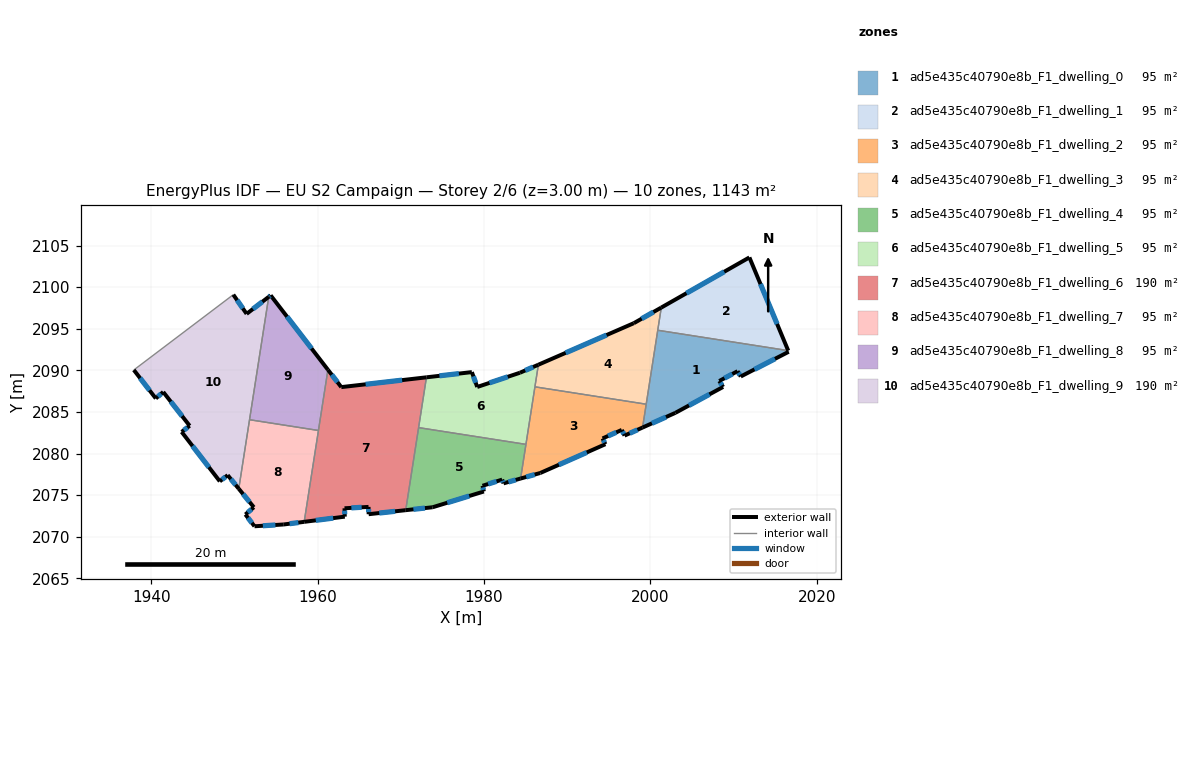
=== STOREY PLAN SPEC (per zone: floor XY polygon, exterior-wall plan segments, windows/doors) ===
zone 1: ad5e435c40790e8b_F1_dwelling_0  (95.2 m²)
  floor: (2016.55, 2092.37) (2016.61, 2092.23) (2010.85, 2089.26) (2010.46, 2089.89) (2008.27, 2088.72) (2008.73, 2088.00) (2002.99, 2084.89) (1999.05, 2083.12) (2000.88, 2094.82)
  exterior wall: (1999.05, 2083.12) – (2002.99, 2084.89)  [4.3 m]
    window: (2000.18, 2083.63) – (2001.87, 2084.38)  [2.4 m²]
  exterior wall: (2010.85, 2089.26) – (2016.61, 2092.23)  [6.5 m]
    window: (2012.50, 2090.11) – (2014.97, 2091.38)  [3.6 m²]
  exterior wall: (2010.46, 2089.89) – (2010.85, 2089.26)  [0.7 m]
    window: (2010.57, 2089.71) – (2010.74, 2089.44)  [0.4 m²]
  exterior wall: (2008.27, 2088.72) – (2010.46, 2089.89)  [2.5 m]
    window: (2008.90, 2089.05) – (2009.84, 2089.56)  [1.4 m²]
  exterior wall: (2008.73, 2088.00) – (2008.27, 2088.72)  [0.8 m]
    window: (2008.60, 2088.21) – (2008.40, 2088.51)  [0.5 m²]
  exterior wall: (2002.99, 2084.89) – (2008.73, 2088.00)  [6.5 m]
    window: (2004.63, 2085.78) – (2007.09, 2087.11)  [3.6 m²]
  interior walls: 4
zone 2: ad5e435c40790e8b_F1_dwelling_1  (95.2 m²)
  floor: (2011.89, 2103.57) (2016.55, 2092.37) (2000.88, 2094.82) (2001.30, 2097.54)
  exterior wall: (2011.89, 2103.57) – (2001.30, 2097.54)  [12.2 m]
    window: (2008.86, 2101.85) – (2004.33, 2099.27)  [6.7 m²]
  exterior wall: (2016.55, 2092.37) – (2011.89, 2103.57)  [12.1 m]
    window: (2015.22, 2095.57) – (2013.22, 2100.37)  [6.7 m²]
  interior walls: 2
zone 3: ad5e435c40790e8b_F1_dwelling_2  (95.2 m²)
  floor: (1999.49, 2085.93) (1999.05, 2083.12) (1996.89, 2082.16) (1996.55, 2082.84) (1994.25, 2081.82) (1994.58, 2081.12) (1986.76, 2077.66) (1984.39, 2077.00) (1986.11, 2088.02)
  exterior wall: (1986.76, 2077.66) – (1994.58, 2081.12)  [8.5 m]
    window: (1989.00, 2078.65) – (1992.35, 2080.13)  [4.7 m²]
  exterior wall: (1984.39, 2077.00) – (1986.76, 2077.66)  [2.5 m]
    window: (1985.07, 2077.19) – (1986.09, 2077.47)  [1.4 m²]
  exterior wall: (1996.89, 2082.16) – (1999.05, 2083.12)  [2.4 m]
    window: (1997.51, 2082.43) – (1998.43, 2082.85)  [1.3 m²]
  exterior wall: (1996.55, 2082.84) – (1996.89, 2082.16)  [0.8 m]
    window: (1996.65, 2082.64) – (1996.79, 2082.35)  [0.4 m²]
  exterior wall: (1994.25, 2081.82) – (1996.55, 2082.84)  [2.5 m]
    window: (1994.91, 2082.11) – (1995.89, 2082.55)  [1.4 m²]
  exterior wall: (1994.58, 2081.12) – (1994.25, 2081.82)  [0.8 m]
    window: (1994.49, 2081.32) – (1994.34, 2081.62)  [0.4 m²]
  interior walls: 4
zone 4: ad5e435c40790e8b_F1_dwelling_3  (95.2 m²)
  floor: (2001.30, 2097.54) (1999.49, 2085.93) (1986.11, 2088.02) (1986.53, 2090.67) (1998.00, 2095.67)
  exterior wall: (1998.00, 2095.67) – (1986.53, 2090.67)  [12.5 m]
    window: (1994.73, 2094.24) – (1989.81, 2092.10)  [6.9 m²]
  exterior wall: (2001.30, 2097.54) – (1998.00, 2095.67)  [3.8 m]
    window: (2000.36, 2097.01) – (1998.95, 2096.20)  [2.1 m²]
  interior walls: 4
zone 5: ad5e435c40790e8b_F1_dwelling_4  (95.2 m²)
  floor: (1985.04, 2081.10) (1984.39, 2077.00) (1982.34, 2076.42) (1982.18, 2076.87) (1979.82, 2076.12) (1979.98, 2075.44) (1973.82, 2073.54) (1970.59, 2073.19) (1972.14, 2083.12)
  exterior wall: (1973.82, 2073.54) – (1979.98, 2075.44)  [6.4 m]
    window: (1975.58, 2074.09) – (1978.22, 2074.90)  [3.5 m²]
  exterior wall: (1970.59, 2073.19) – (1973.82, 2073.54)  [3.3 m]
    window: (1971.51, 2073.29) – (1972.90, 2073.44)  [1.8 m²]
  exterior wall: (1982.34, 2076.42) – (1984.39, 2077.00)  [2.1 m]
    window: (1982.93, 2076.58) – (1983.81, 2076.83)  [1.2 m²]
  exterior wall: (1982.18, 2076.87) – (1982.34, 2076.42)  [0.5 m]
    window: (1982.22, 2076.74) – (1982.30, 2076.54)  [0.3 m²]
  exterior wall: (1979.82, 2076.12) – (1982.18, 2076.87)  [2.5 m]
    window: (1980.49, 2076.34) – (1981.50, 2076.65)  [1.4 m²]
  exterior wall: (1979.98, 2075.44) – (1979.82, 2076.12)  [0.7 m]
    window: (1979.93, 2075.63) – (1979.86, 2075.93)  [0.4 m²]
  interior walls: 3
zone 6: ad5e435c40790e8b_F1_dwelling_5  (95.2 m²)
  floor: (1986.53, 2090.67) (1985.04, 2081.10) (1972.14, 2083.12) (1973.08, 2089.16) (1978.54, 2089.79) (1979.18, 2088.00) (1984.32, 2089.71)
  exterior wall: (1984.32, 2089.71) – (1979.18, 2088.00)  [5.4 m]
    window: (1982.85, 2089.22) – (1980.65, 2088.49)  [3.0 m²]
  exterior wall: (1986.53, 2090.67) – (1984.32, 2089.71)  [2.4 m]
    window: (1985.90, 2090.40) – (1984.95, 2089.99)  [1.3 m²]
  exterior wall: (1978.54, 2089.79) – (1973.08, 2089.16)  [5.5 m]
    window: (1976.98, 2089.61) – (1974.64, 2089.34)  [3.0 m²]
  exterior wall: (1979.18, 2088.00) – (1978.54, 2089.79)  [1.9 m]
    window: (1979.00, 2088.51) – (1978.72, 2089.28)  [1.0 m²]
  interior walls: 4
zone 7: ad5e435c40790e8b_F1_dwelling_6  (190.5 m²)
  floor: (1973.08, 2089.16) (1970.59, 2073.19) (1966.13, 2072.71) (1966.12, 2073.59) (1963.23, 2073.42) (1963.27, 2072.42) (1958.39, 2071.79) (1961.24, 2090.07) (1962.84, 2087.98)
  exterior wall: (1958.39, 2071.79) – (1963.27, 2072.42)  [4.9 m]
    window: (1959.78, 2071.97) – (1961.87, 2072.24)  [2.7 m²]
  exterior wall: (1962.84, 2087.98) – (1961.24, 2090.07)  [2.6 m]
    window: (1962.39, 2088.58) – (1961.70, 2089.47)  [1.5 m²]
  exterior wall: (1973.08, 2089.16) – (1962.84, 2087.98)  [10.3 m]
    window: (1970.15, 2088.82) – (1965.77, 2088.32)  [5.7 m²]
  exterior wall: (1966.13, 2072.71) – (1970.59, 2073.19)  [4.5 m]
    window: (1967.40, 2072.85) – (1969.31, 2073.05)  [2.5 m²]
  exterior wall: (1966.12, 2073.59) – (1966.13, 2072.71)  [0.9 m]
    window: (1966.12, 2073.34) – (1966.13, 2072.96)  [0.5 m²]
  exterior wall: (1963.23, 2073.42) – (1966.12, 2073.59)  [2.9 m]
    window: (1964.06, 2073.47) – (1965.30, 2073.54)  [1.6 m²]
  exterior wall: (1963.27, 2072.42) – (1963.23, 2073.42)  [1.0 m]
    window: (1963.26, 2072.70) – (1963.24, 2073.13)  [0.6 m²]
  interior walls: 4
zone 8: ad5e435c40790e8b_F1_dwelling_7  (95.2 m²)
  floor: (1960.10, 2082.77) (1958.39, 2071.79) (1955.93, 2071.48) (1952.41, 2071.26) (1951.32, 2072.68) (1952.34, 2073.54) (1950.52, 2075.77) (1951.82, 2084.06)
  exterior wall: (1950.52, 2075.77) – (1952.34, 2073.54)  [2.9 m]
    window: (1951.04, 2075.13) – (1951.82, 2074.18)  [1.6 m²]
  exterior wall: (1955.93, 2071.48) – (1958.39, 2071.79)  [2.5 m]
    window: (1956.63, 2071.57) – (1957.68, 2071.70)  [1.4 m²]
  exterior wall: (1952.41, 2071.26) – (1955.93, 2071.48)  [3.5 m]
    window: (1953.42, 2071.32) – (1954.93, 2071.41)  [1.9 m²]
  exterior wall: (1951.32, 2072.68) – (1952.41, 2071.26)  [1.8 m]
    window: (1951.63, 2072.27) – (1952.10, 2071.66)  [1.0 m²]
  exterior wall: (1952.34, 2073.54) – (1951.32, 2072.68)  [1.3 m]
    window: (1952.05, 2073.29) – (1951.61, 2072.92)  [0.7 m²]
  interior walls: 3
zone 9: ad5e435c40790e8b_F1_dwelling_8  (95.2 m²)
  floor: (1954.35, 2099.01) (1961.24, 2090.07) (1960.10, 2082.77) (1951.82, 2084.06) (1954.12, 2098.83)
  exterior wall: (1954.35, 2099.01) – (1954.12, 2098.83)  [0.3 m]
    window: (1954.29, 2098.96) – (1954.19, 2098.88)  [0.2 m²]
  exterior wall: (1961.24, 2090.07) – (1954.35, 2099.01)  [11.3 m]
    window: (1959.27, 2092.62) – (1956.32, 2096.45)  [6.2 m²]
  interior walls: 3
zone 10: ad5e435c40790e8b_F1_dwelling_9  (190.5 m²)
  floor: (1954.12, 2098.83) (1950.52, 2075.77) (1949.19, 2077.40) (1948.24, 2076.66) (1943.66, 2082.60) (1944.62, 2083.34) (1941.45, 2087.40) (1940.55, 2086.62) (1937.91, 2090.04) (1949.87, 2099.09) (1951.47, 2096.79)
  exterior wall: (1941.45, 2087.40) – (1944.62, 2083.34)  [5.2 m]
    window: (1942.35, 2086.24) – (1943.72, 2084.50)  [2.8 m²]
  exterior wall: (1940.55, 2086.62) – (1941.45, 2087.40)  [1.2 m]
    window: (1940.81, 2086.84) – (1941.19, 2087.18)  [0.7 m²]
  exterior wall: (1937.91, 2090.04) – (1940.55, 2086.62)  [4.3 m]
    window: (1938.67, 2089.07) – (1939.80, 2087.60)  [2.4 m²]
  exterior wall: (1951.47, 2096.79) – (1949.87, 2099.09)  [2.8 m]
    window: (1951.01, 2097.44) – (1950.32, 2098.43)  [1.5 m²]
  exterior wall: (1954.12, 2098.83) – (1951.47, 2096.79)  [3.4 m]
    window: (1953.36, 2098.25) – (1952.23, 2097.37)  [1.8 m²]
  exterior wall: (1949.19, 2077.40) – (1950.52, 2075.77)  [2.1 m]
    window: (1949.57, 2076.93) – (1950.14, 2076.23)  [1.2 m²]
  exterior wall: (1948.24, 2076.66) – (1949.19, 2077.40)  [1.2 m]
    window: (1948.51, 2076.87) – (1948.92, 2077.19)  [0.7 m²]
  exterior wall: (1943.66, 2082.60) – (1948.24, 2076.66)  [7.5 m]
    window: (1944.97, 2080.90) – (1946.93, 2078.36)  [4.1 m²]
  exterior wall: (1944.62, 2083.34) – (1943.66, 2082.60)  [1.2 m]
    window: (1944.35, 2083.13) – (1943.93, 2082.81)  [0.7 m²]
  interior walls: 3

=== DERIVED (storey summary) ===
Building: EU S2 Campaign
Storey: 2 of 6  (floor level z = 3.00 m)
Storey gross floor area: 1142.9 m²
Zones on this storey: 10
  - ad5e435c40790e8b_F1_dwelling_0: floor 95.2 m²; exterior wall 21.4 m (64.2 m²); 6 window(s) 11.8 m²; WWR 18.4%
  - ad5e435c40790e8b_F1_dwelling_1: floor 95.2 m²; exterior wall 24.3 m (72.9 m²); 2 window(s) 13.4 m²; WWR 18.4%
  - ad5e435c40790e8b_F1_dwelling_2: floor 95.2 m²; exterior wall 17.4 m (52.3 m²); 6 window(s) 9.6 m²; WWR 18.4%
  - ad5e435c40790e8b_F1_dwelling_3: floor 95.2 m²; exterior wall 16.3 m (48.9 m²); 2 window(s) 9.0 m²; WWR 18.4%
  - ad5e435c40790e8b_F1_dwelling_4: floor 95.2 m²; exterior wall 15.5 m (46.4 m²); 6 window(s) 8.5 m²; WWR 18.4%
  - ad5e435c40790e8b_F1_dwelling_5: floor 95.2 m²; exterior wall 15.2 m (45.7 m²); 4 window(s) 8.4 m²; WWR 18.4%
  - ad5e435c40790e8b_F1_dwelling_6: floor 190.5 m²; exterior wall 27.1 m (81.3 m²); 7 window(s) 14.9 m²; WWR 18.4%
  - ad5e435c40790e8b_F1_dwelling_7: floor 95.2 m²; exterior wall 12.0 m (36.0 m²); 5 window(s) 6.6 m²; WWR 18.4%
  - ad5e435c40790e8b_F1_dwelling_8: floor 95.2 m²; exterior wall 11.6 m (34.7 m²); 2 window(s) 6.4 m²; WWR 18.4%
  - ad5e435c40790e8b_F1_dwelling_9: floor 190.5 m²; exterior wall 28.9 m (86.6 m²); 9 window(s) 15.9 m²; WWR 18.4%
Zone adjacency (shared interzone walls):
  - ad5e435c40790e8b_F1_dwelling_0 ↔ ad5e435c40790e8b_F1_dwelling_1
  - ad5e435c40790e8b_F1_dwelling_0 ↔ ad5e435c40790e8b_F1_dwelling_2
  - ad5e435c40790e8b_F1_dwelling_0 ↔ ad5e435c40790e8b_F1_dwelling_3
  - ad5e435c40790e8b_F1_dwelling_1 ↔ ad5e435c40790e8b_F1_dwelling_3
  - ad5e435c40790e8b_F1_dwelling_2 ↔ ad5e435c40790e8b_F1_dwelling_3
  - ad5e435c40790e8b_F1_dwelling_2 ↔ ad5e435c40790e8b_F1_dwelling_4
  - ad5e435c40790e8b_F1_dwelling_2 ↔ ad5e435c40790e8b_F1_dwelling_5
  - ad5e435c40790e8b_F1_dwelling_3 ↔ ad5e435c40790e8b_F1_dwelling_5
  - ad5e435c40790e8b_F1_dwelling_4 ↔ ad5e435c40790e8b_F1_dwelling_5
  - ad5e435c40790e8b_F1_dwelling_4 ↔ ad5e435c40790e8b_F1_dwelling_6
  - ad5e435c40790e8b_F1_dwelling_5 ↔ ad5e435c40790e8b_F1_dwelling_6
  - ad5e435c40790e8b_F1_dwelling_6 ↔ ad5e435c40790e8b_F1_dwelling_7
  - ad5e435c40790e8b_F1_dwelling_6 ↔ ad5e435c40790e8b_F1_dwelling_8
  - ad5e435c40790e8b_F1_dwelling_7 ↔ ad5e435c40790e8b_F1_dwelling_8
  - ad5e435c40790e8b_F1_dwelling_7 ↔ ad5e435c40790e8b_F1_dwelling_9
  - ad5e435c40790e8b_F1_dwelling_8 ↔ ad5e435c40790e8b_F1_dwelling_9